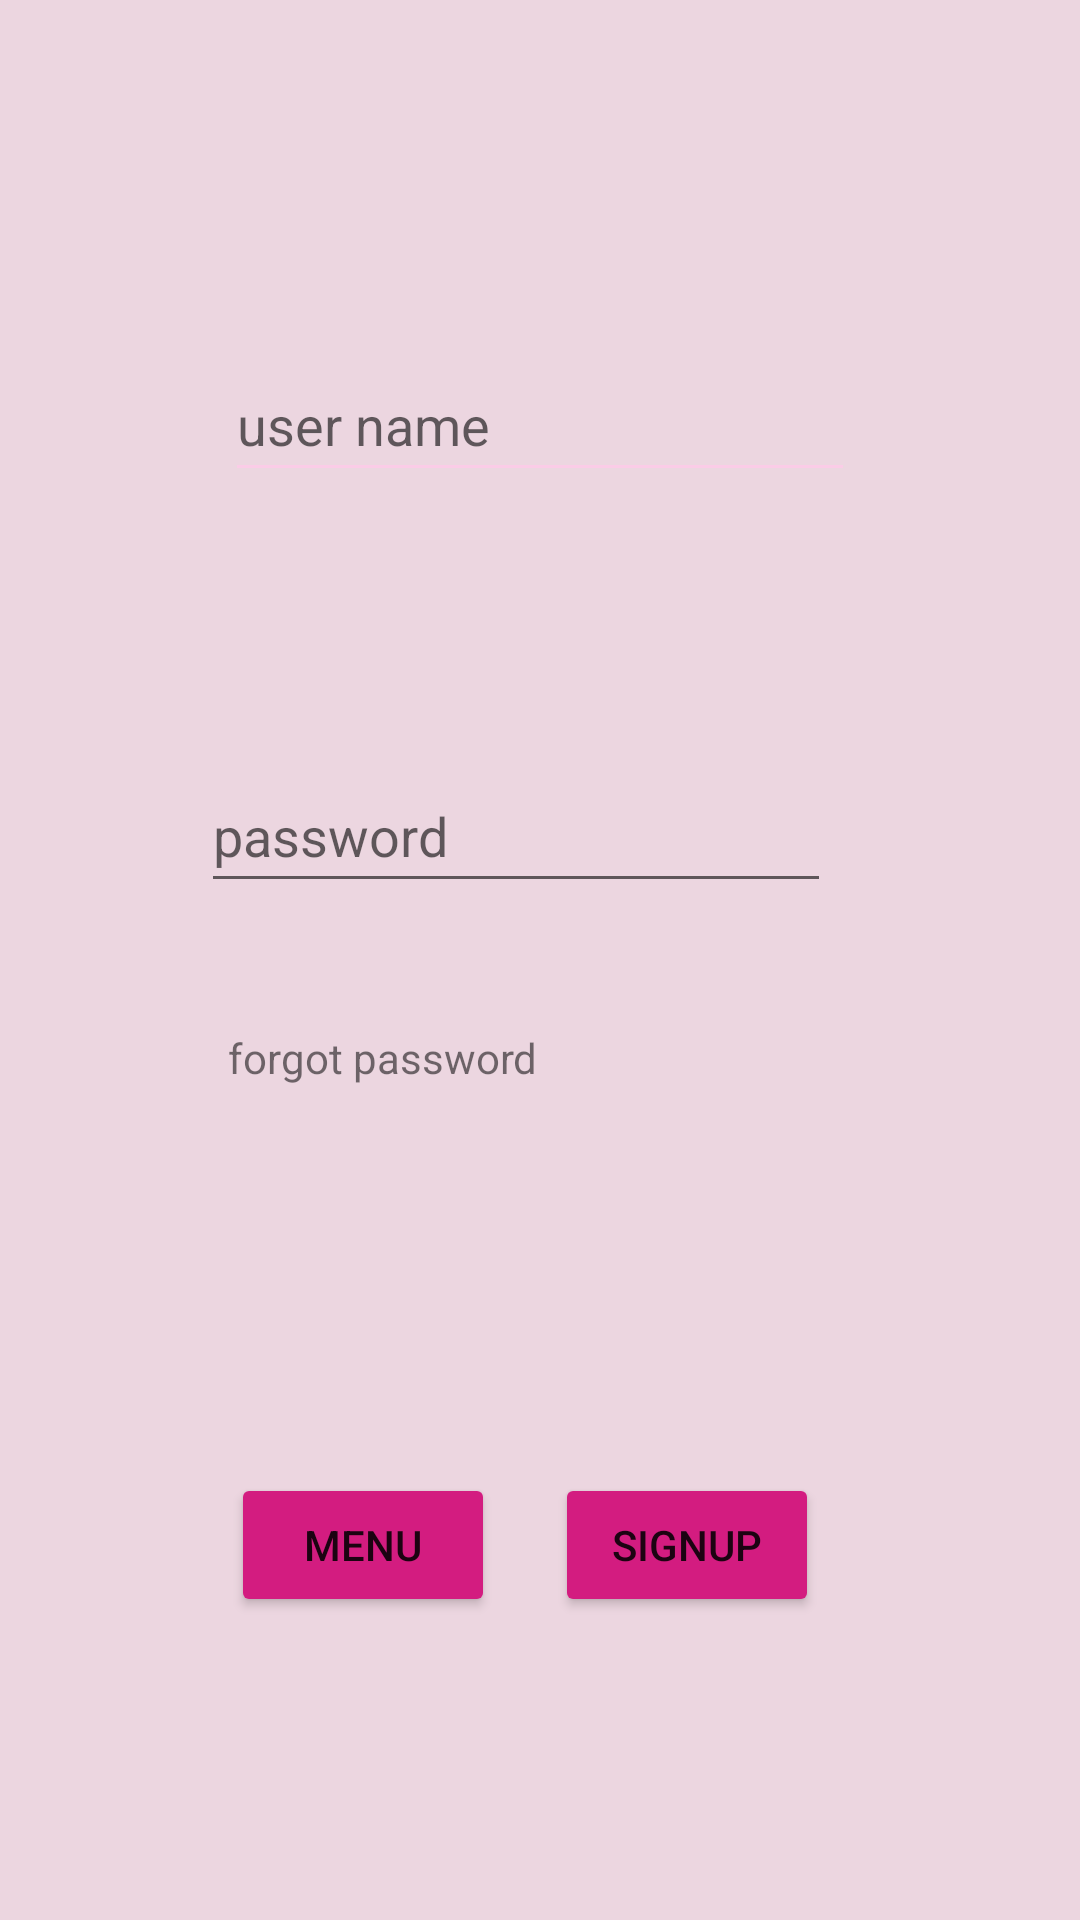

Write the Android layout XML for this screen, with the resource values it uses.
<!-- AndroidManifest.xml: application theme Theme.Resturantmariam -->
<!-- res/layout/fragment_loginfragmentcoustumer.xml -->
<?xml version="1.0" encoding="utf-8"?>
<FrameLayout xmlns:android="http://schemas.android.com/apk/res/android"
    xmlns:app="http://schemas.android.com/apk/res-auto"
    xmlns:tools="http://schemas.android.com/tools"
    android:layout_width="match_parent"
    android:layout_height="match_parent"
    tools:context=".Loginfragmentcoustumer">

    <androidx.constraintlayout.widget.ConstraintLayout
        android:layout_width="match_parent"
        android:layout_height="match_parent"
        android:background="@color/pink4">

        <ImageView
            android:id="@+id/loginimage"
            android:layout_width="wrap_content"
            android:layout_height="wrap_content"
            android:layout_marginTop="66dp"
            android:layout_marginBottom="50dp"
            app:layout_constraintBottom_toTopOf="@+id/username"
            app:layout_constraintEnd_toEndOf="parent"
            app:layout_constraintStart_toStartOf="parent"
            app:layout_constraintTop_toTopOf="parent"
            tools:src="@tools:sample/avatars" />

        <Button
            android:id="@+id/loginbt"
            android:layout_width="wrap_content"
            android:layout_height="wrap_content"
            android:layout_marginStart="77dp"
            android:backgroundTint="@color/pink"
            android:text="menu"
            app:layout_constraintBaseline_toBaselineOf="@+id/sigtupbt"
            app:layout_constraintStart_toStartOf="parent" />

        <Button
            android:id="@+id/sigtupbt"
            android:layout_width="wrap_content"
            android:layout_height="wrap_content"
            android:layout_marginEnd="87dp"
            android:layout_marginBottom="101dp"
            android:backgroundTint="@color/pink"
            android:text="SIGNUP"
            app:layout_constraintBottom_toBottomOf="parent"
            app:layout_constraintEnd_toEndOf="parent" />

        <EditText
            android:id="@+id/username"
            android:layout_width="wrap_content"
            android:layout_height="wrap_content"
            android:layout_marginBottom="89dp"
            android:backgroundTint="@color/pink3"
            android:ems="10"
            android:hint="user name"
            android:inputType="textPersonName"
            android:minHeight="48dp"
            app:layout_constraintBottom_toTopOf="@+id/password"
            app:layout_constraintEnd_toEndOf="parent"
            app:layout_constraintStart_toStartOf="parent"
            app:layout_constraintTop_toBottomOf="@+id/loginimage" />

        <EditText
            android:id="@+id/password"
            android:layout_width="wrap_content"
            android:layout_height="wrap_content"
            android:layout_marginBottom="42dp"
            android:ems="10"
            android:hint="password"
            android:inputType="textPersonName"
            android:minHeight="48dp"
            app:layout_constraintBottom_toTopOf="@+id/forgot"
            app:layout_constraintEnd_toEndOf="parent"
            app:layout_constraintHorizontal_bias="0.447"
            app:layout_constraintStart_toStartOf="parent"
            app:layout_constraintTop_toBottomOf="@+id/username" />

        <TextView
            android:id="@+id/forgot"
            android:layout_width="133dp"
            android:layout_height="0dp"
            android:layout_marginStart="9dp"
            android:layout_marginBottom="245dp"
            android:text="forgot password"
            app:layout_constraintBottom_toBottomOf="parent"
            app:layout_constraintStart_toStartOf="@+id/password"
            app:layout_constraintTop_toBottomOf="@+id/password" />
    </androidx.constraintlayout.widget.ConstraintLayout>
</FrameLayout>
<!-- resources referenced by this layout -->
<resources>
  <color name="pink">#D31C80</color>
  <color name="pink3">#fbcce7</color>
  <color name="pink4">#ECD6E0</color>
  <style name="Theme.Resturantmariam" parent="Theme.MaterialComponents.DayNight.DarkActionBar">
          
          <item name="colorPrimary">@color/purple_500</item>
          <item name="colorPrimaryVariant">@color/purple_700</item>
          <item name="colorOnPrimary">@color/white</item>
          
          <item name="colorSecondary">@color/teal_200</item>
          <item name="colorSecondaryVariant">@color/teal_700</item>
          <item name="colorOnSecondary">@color/black</item>
          
          <item name="android:statusBarColor">?attr/colorPrimaryVariant</item>
          
      </style>
  <color name="purple_500">#FF6200EE</color>
  <color name="purple_700">#FF3700B3</color>
  <color name="white">#FFFFFFFF</color>
  <color name="teal_200">#FF03DAC5</color>
  <color name="teal_700">#FF018786</color>
  <color name="black">#FF000000</color>
</resources>
